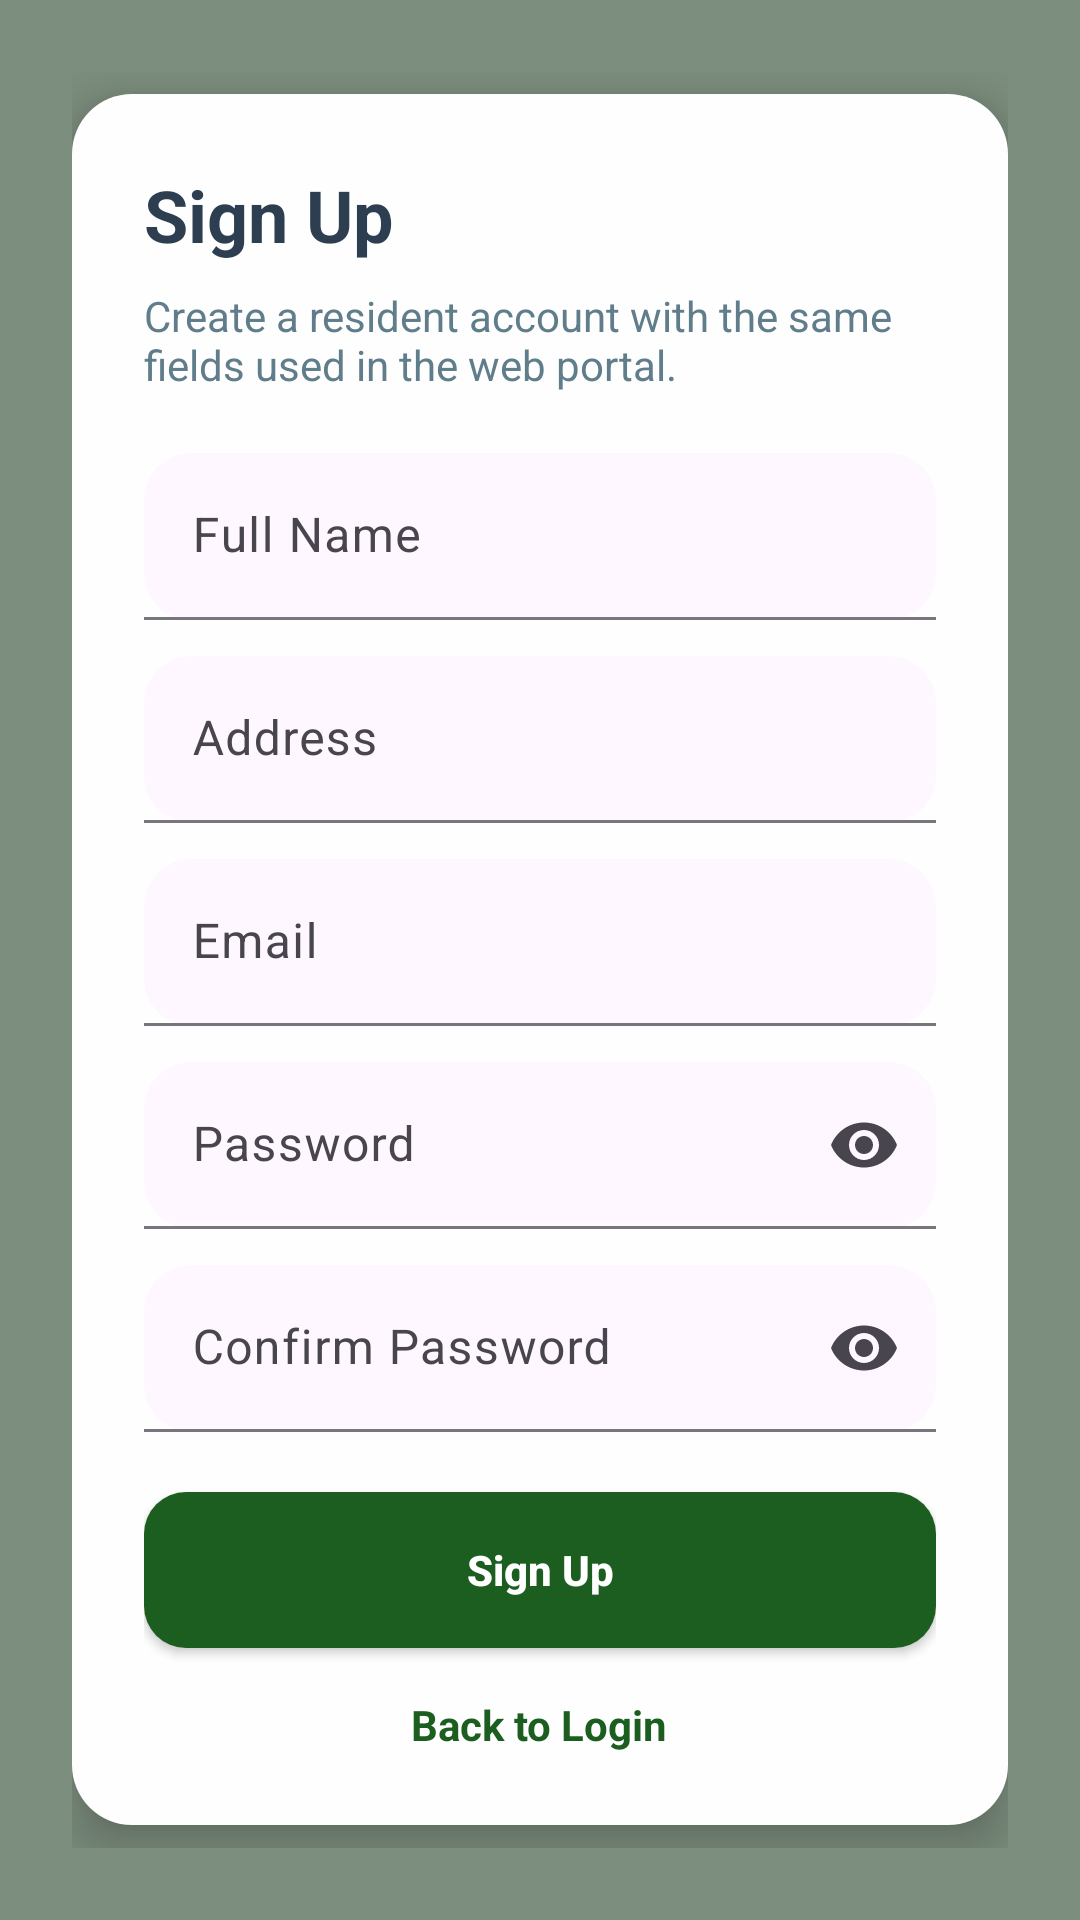

Layout XML and referenced resources for this Android screen:
<!-- AndroidManifest.xml: application theme Theme.BarangayApp -->
<!-- res/layout/activity_register.xml -->
<FrameLayout xmlns:android="http://schemas.android.com/apk/res/android"
    xmlns:app="http://schemas.android.com/apk/res-auto"
    android:layout_width="match_parent"
    android:layout_height="match_parent"
    android:background="@color/surface">

    <ImageView
        android:layout_width="match_parent"
        android:layout_height="match_parent"
        android:scaleType="centerCrop"
        android:src="@drawable/barangay_logo"
        android:contentDescription="@null" />

    <View
        android:layout_width="match_parent"
        android:layout_height="match_parent"
        android:background="@color/overlay_dark" />

    <ScrollView
        android:layout_width="match_parent"
        android:layout_height="match_parent"
        android:fillViewport="true">

        <LinearLayout
            android:layout_width="match_parent"
            android:layout_height="wrap_content"
            android:gravity="center"
            android:orientation="vertical"
            android:padding="24dp">

            <LinearLayout
                android:layout_width="match_parent"
                android:layout_height="wrap_content"
                android:background="@drawable/bg_card_surface"
                android:elevation="10dp"
                android:orientation="vertical"
                android:padding="24dp">

                <TextView
                    android:layout_width="wrap_content"
                    android:layout_height="wrap_content"
                    android:text="@string/sign_up"
                    android:textColor="@color/text_primary"
                    android:textSize="24sp"
                    android:textStyle="bold" />

                <TextView
                    android:layout_width="wrap_content"
                    android:layout_height="wrap_content"
                    android:layout_marginTop="8dp"
                    android:text="Create a resident account with the same fields used in the web portal."
                    android:textColor="@color/text_secondary" />

                <com.google.android.material.textfield.TextInputLayout
                    android:layout_width="match_parent"
                    android:layout_height="wrap_content"
                    android:layout_marginTop="20dp"
                    app:boxBackgroundMode="filled"
                    app:boxCornerRadiusBottomEnd="16dp"
                    app:boxCornerRadiusBottomStart="16dp"
                    app:boxCornerRadiusTopEnd="16dp"
                    app:boxCornerRadiusTopStart="16dp">

                    <com.google.android.material.textfield.TextInputEditText
                        android:id="@+id/inputFullName"
                        android:layout_width="match_parent"
                        android:layout_height="wrap_content"
                        android:hint="Full Name" />
                </com.google.android.material.textfield.TextInputLayout>

                <com.google.android.material.textfield.TextInputLayout
                    android:layout_width="match_parent"
                    android:layout_height="wrap_content"
                    android:layout_marginTop="12dp"
                    app:boxBackgroundMode="filled"
                    app:boxCornerRadiusBottomEnd="16dp"
                    app:boxCornerRadiusBottomStart="16dp"
                    app:boxCornerRadiusTopEnd="16dp"
                    app:boxCornerRadiusTopStart="16dp">

                    <com.google.android.material.textfield.TextInputEditText
                        android:id="@+id/inputAddress"
                        android:layout_width="match_parent"
                        android:layout_height="wrap_content"
                        android:hint="Address" />
                </com.google.android.material.textfield.TextInputLayout>

                <com.google.android.material.textfield.TextInputLayout
                    android:layout_width="match_parent"
                    android:layout_height="wrap_content"
                    android:layout_marginTop="12dp"
                    app:boxBackgroundMode="filled"
                    app:boxCornerRadiusBottomEnd="16dp"
                    app:boxCornerRadiusBottomStart="16dp"
                    app:boxCornerRadiusTopEnd="16dp"
                    app:boxCornerRadiusTopStart="16dp">

                    <com.google.android.material.textfield.TextInputEditText
                        android:id="@+id/inputEmail"
                        android:layout_width="match_parent"
                        android:layout_height="wrap_content"
                        android:hint="Email"
                        android:inputType="textEmailAddress" />
                </com.google.android.material.textfield.TextInputLayout>

                <com.google.android.material.textfield.TextInputLayout
                    android:layout_width="match_parent"
                    android:layout_height="wrap_content"
                    android:layout_marginTop="12dp"
                    app:boxBackgroundMode="filled"
                    app:boxCornerRadiusBottomEnd="16dp"
                    app:boxCornerRadiusBottomStart="16dp"
                    app:boxCornerRadiusTopEnd="16dp"
                    app:boxCornerRadiusTopStart="16dp"
                    app:endIconMode="password_toggle">

                    <com.google.android.material.textfield.TextInputEditText
                        android:id="@+id/inputPassword"
                        android:layout_width="match_parent"
                        android:layout_height="wrap_content"
                        android:hint="Password"
                        android:inputType="textPassword" />
                </com.google.android.material.textfield.TextInputLayout>

                <com.google.android.material.textfield.TextInputLayout
                    android:layout_width="match_parent"
                    android:layout_height="wrap_content"
                    android:layout_marginTop="12dp"
                    app:boxBackgroundMode="filled"
                    app:boxCornerRadiusBottomEnd="16dp"
                    app:boxCornerRadiusBottomStart="16dp"
                    app:boxCornerRadiusTopEnd="16dp"
                    app:boxCornerRadiusTopStart="16dp"
                    app:endIconMode="password_toggle">

                    <com.google.android.material.textfield.TextInputEditText
                        android:id="@+id/inputConfirmPassword"
                        android:layout_width="match_parent"
                        android:layout_height="wrap_content"
                        android:hint="Confirm Password"
                        android:inputType="textPassword" />
                </com.google.android.material.textfield.TextInputLayout>

                <Button
                    android:id="@+id/buttonRegister"
                    android:layout_width="match_parent"
                    android:layout_height="52dp"
                    android:layout_marginTop="20dp"
                    android:background="@drawable/bg_button_primary"
                    android:text="@string/sign_up"
                    android:textAllCaps="false"
                    android:textColor="@color/white"
                    android:textStyle="bold" />

                <TextView
                    android:id="@+id/linkBackLogin"
                    android:layout_width="wrap_content"
                    android:layout_height="wrap_content"
                    android:layout_gravity="center_horizontal"
                    android:layout_marginTop="16dp"
                    android:text="Back to Login"
                    android:textColor="@color/primary"
                    android:textStyle="bold" />
            </LinearLayout>
        </LinearLayout>
    </ScrollView>
</FrameLayout>
<!-- resources referenced by this layout -->
<resources>
  <color name="overlay_dark">#8A17361A</color>
  <color name="primary">#1B5E20</color>
  <color name="surface">#F4F8F5</color>
  <color name="text_primary">#2C3E50</color>
  <color name="text_secondary">#607D8B</color>
  <color name="white">#FFFFFF</color>
  <!-- drawable bg_button_primary (drawable) -->
  <shape xmlns:android="http://schemas.android.com/apk/res/android">
      <solid android:color="@color/primary" />
      <corners android:radius="14dp" />
  </shape>
  <!-- drawable bg_card_surface (drawable) -->
  <shape xmlns:android="http://schemas.android.com/apk/res/android">
      <solid android:color="@color/surface_card" />
      <corners android:radius="20dp" />
  </shape>
  <string name="sign_up">Sign Up</string>
  <style name="Theme.BarangayApp" parent="Theme.Material3.Light.NoActionBar">
          <item name="colorPrimary">@color/primary</item>
          <item name="colorPrimaryContainer">@color/primary_dark</item>
          <item name="android:statusBarColor">@color/primary</item>
          <item name="android:windowBackground">@color/surface</item>
          <item name="android:textColor">@color/text_primary</item>
          <item name="colorOnPrimary">@color/white</item>
      </style>
  <color name="surface_card">#FDFEFD</color>
  <color name="primary_dark">#2E7D32</color>
</resources>
